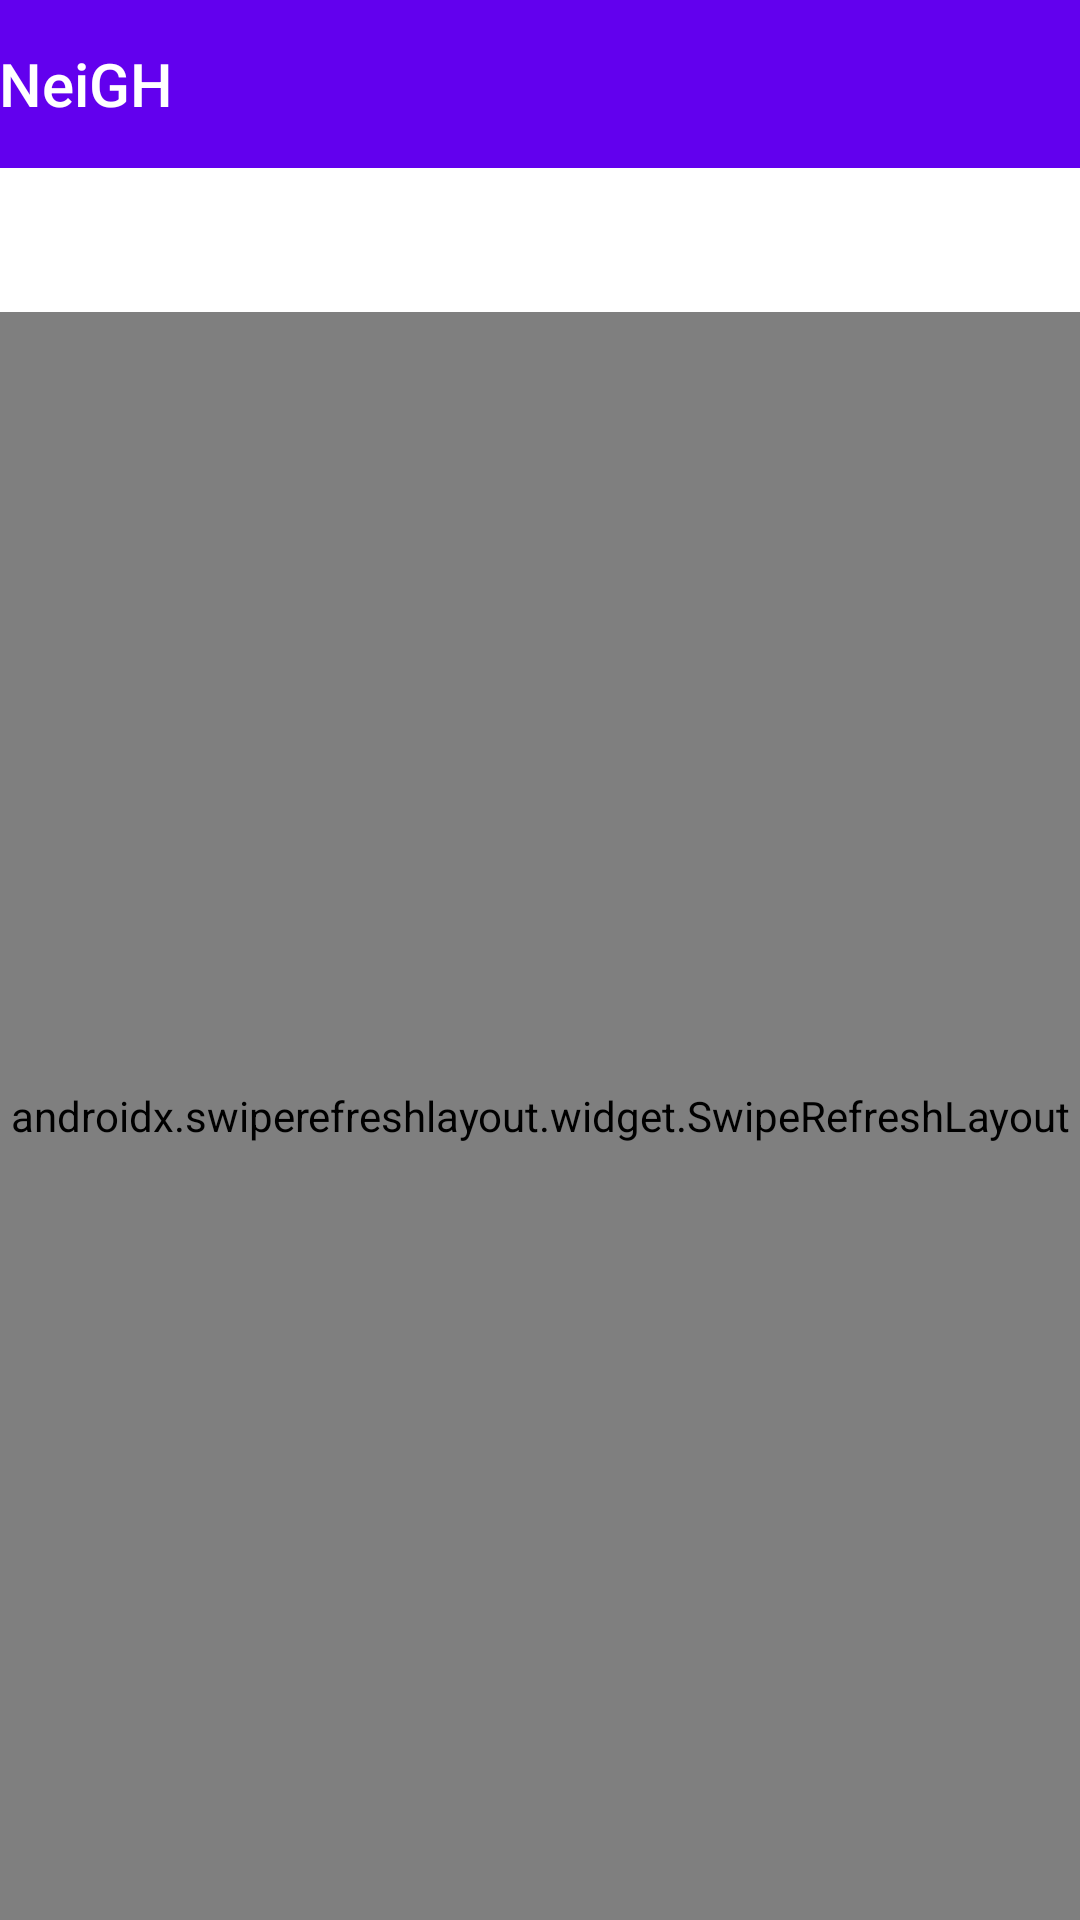

Layout XML and referenced resources for this Android screen:
<!-- AndroidManifest.xml: activity theme Theme.UbiCompNeigh.NoActionBar -->
<!-- res/layout/activity_main.xml -->
<?xml version="1.0" encoding="utf-8"?>
<androidx.coordinatorlayout.widget.CoordinatorLayout xmlns:android="http://schemas.android.com/apk/res/android"
    xmlns:app="http://schemas.android.com/apk/res-auto"
    xmlns:tools="http://schemas.android.com/tools"
    android:layout_width="match_parent"
    android:layout_height="match_parent"
    tools:context=".MainActivity">

    <LinearLayout
        android:layout_width="match_parent"
        android:layout_height="match_parent"
        android:orientation="vertical">

        <com.google.android.material.appbar.AppBarLayout
            android:id="@+id/appBarLayout"
            android:layout_width="match_parent"
            android:layout_height="wrap_content"
            android:theme="@style/Theme.UbiCompNeigh.AppBarOverlay">

            <TextView
                android:id="@+id/title"
                android:layout_width="wrap_content"
                android:layout_height="wrap_content"
                android:gravity="center"
                android:minHeight="?actionBarSize"
                android:padding="@dimen/appbar_padding"
                android:text="@string/app_name"
                android:textAppearance="@style/TextAppearance.Widget.AppCompat.Toolbar.Title" />

            <com.google.android.material.tabs.TabLayout
                android:id="@+id/tabs"
                android:layout_width="match_parent"
                android:layout_height="wrap_content"
                tools:ignore="SpeakableTextPresentCheck" />

        </com.google.android.material.appbar.AppBarLayout>

        <androidx.swiperefreshlayout.widget.SwipeRefreshLayout
            android:id="@+id/simpleSwipeRefreshLayout"
            android:layout_width="match_parent"
            android:layout_height="match_parent"
            android:layout_below="@+id/appBarLayout">

            <androidx.viewpager.widget.ViewPager
                android:id="@+id/view_pager"
                android:layout_width="match_parent"
                android:layout_height="match_parent"
                app:layout_behavior="@string/appbar_scrolling_view_behavior"
                tools:ignore="SpeakableTextPresentCheck" />
        </androidx.swiperefreshlayout.widget.SwipeRefreshLayout>
    </LinearLayout>

</androidx.coordinatorlayout.widget.CoordinatorLayout>
<!-- resources referenced by this layout -->
<resources>
  <string name="app_name">NeiGH</string>
  <style name="Theme.UbiCompNeigh.AppBarOverlay" parent="ThemeOverlay.AppCompat.Dark.ActionBar" />
  <style name="Theme.UbiCompNeigh.NoActionBar">
          <item name="windowActionBar">false</item>
          <item name="windowNoTitle">true</item>
      </style>
</resources>
